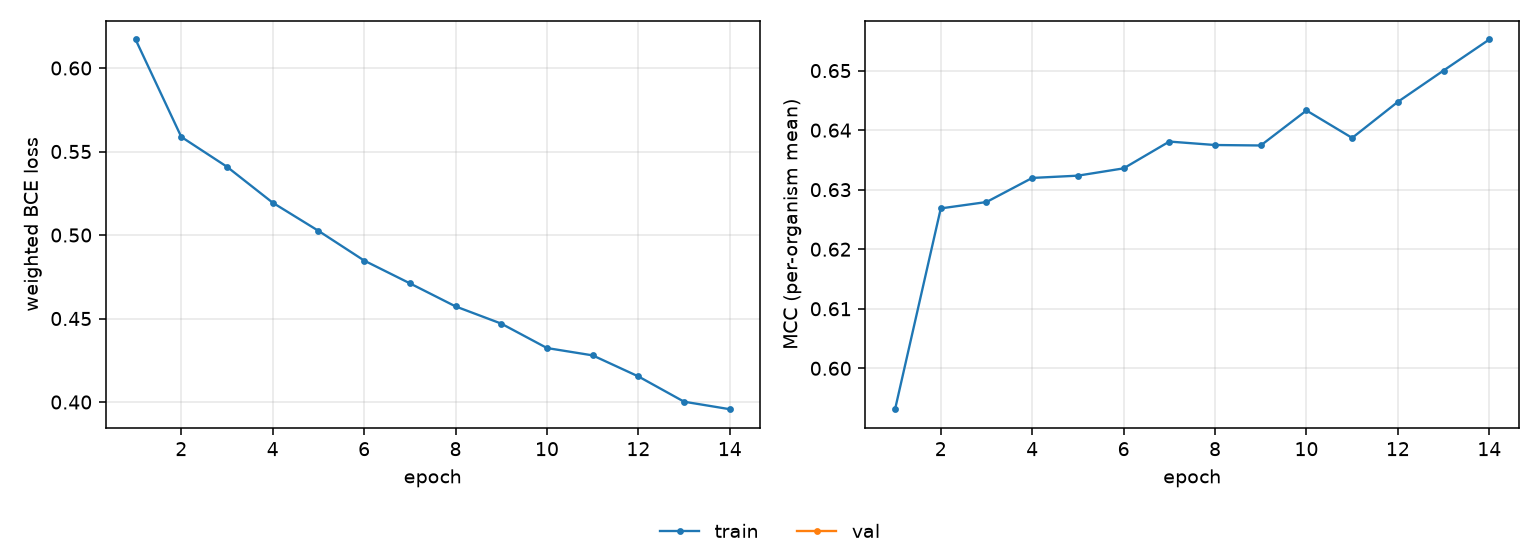

Source data for this figure (header and first rows):
epoch, tr_loss, tr_mcc
1, 0.6171, 0.5931
2, 0.5588, 0.6269
3, 0.5409, 0.6279
4, 0.5194, 0.632
5, 0.5025, 0.6324
6, 0.4847, 0.6336
7, 0.4711, 0.6381
8, 0.4573, 0.6375
9, 0.447, 0.6374
10, 0.4323, 0.6433
11, 0.4279, 0.6387
12, 0.4153, 0.6448
13, 0.4002, 0.65
14, 0.3957, 0.6552
